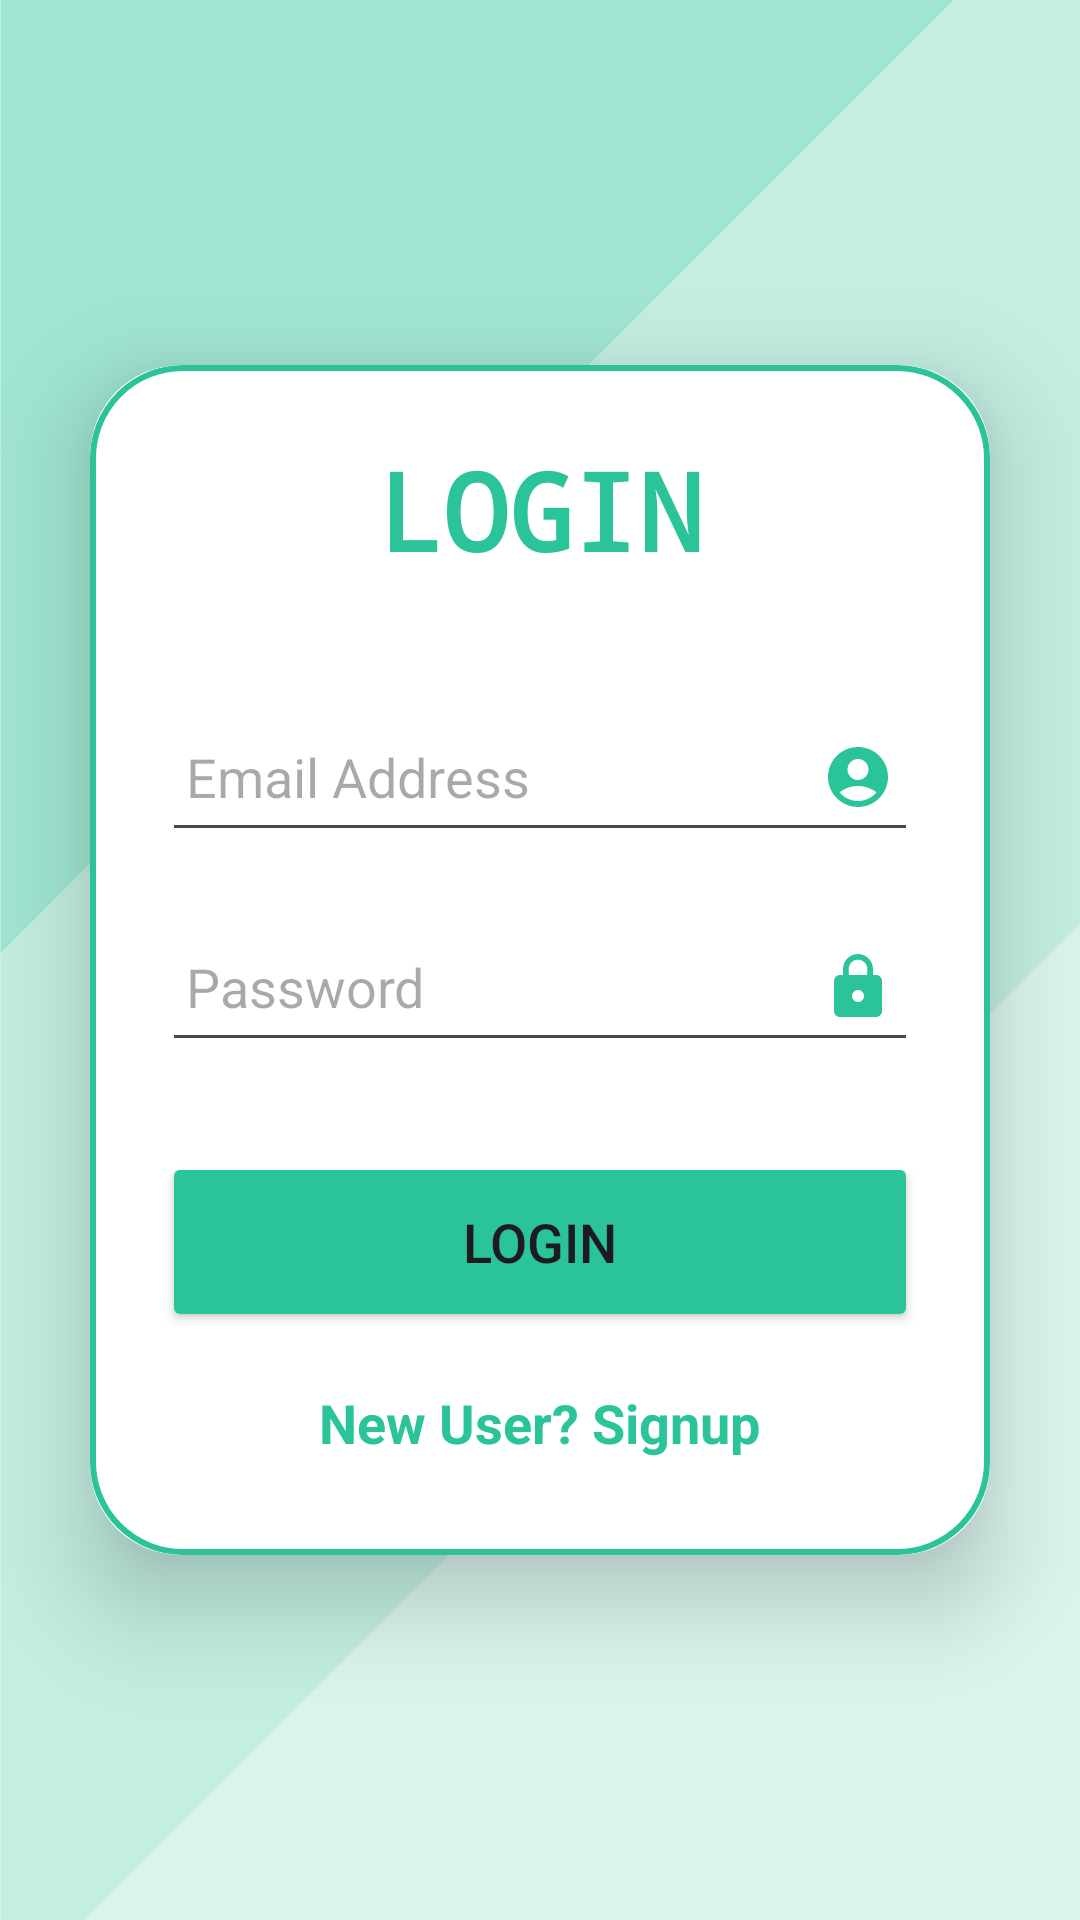

The Android layout XML behind this screen, and the referenced resources:
<!-- AndroidManifest.xml: application theme Theme.SignupLoginFirebase1 -->
<!-- res/layout/activity_login.xml -->
<?xml version="1.0" encoding="utf-8"?>
<LinearLayout xmlns:android="http://schemas.android.com/apk/res/android"
    xmlns:app="http://schemas.android.com/apk/res-auto"
    xmlns:tools="http://schemas.android.com/tools"
    android:layout_width="match_parent"
    android:layout_height="match_parent"
    android:background="@drawable/bgimg1"
    android:gravity="center"
    android:orientation="vertical"
    tools:context=".LoginActivity"
    >


    <androidx.cardview.widget.CardView
        android:layout_width="match_parent"
        android:layout_height="wrap_content"
        android:layout_margin="30dp"
        app:cardCornerRadius="30dp"
        app:cardElevation="20dp"
        >

        <LinearLayout
            android:layout_width="match_parent"
            android:layout_height="wrap_content"
            android:background="@drawable/custom_edittext"
            android:gravity="center_horizontal"
            android:orientation="vertical"
            android:padding="24dp">

            <TextView
                android:layout_width="match_parent"
                android:layout_height="wrap_content"
                android:text="LOGIN"
                android:textAlignment="center"
                android:textColor="@color/light_green"
                android:textSize="36sp"
                android:textStyle="bold"
                android:fontFamily="monospace"/>


            <EditText
                android:id="@+id/login_email"
                android:layout_width="match_parent"
                android:layout_height="50dp"
                android:layout_marginTop="40dp"
                android:drawableEnd="@drawable/person"
                android:drawablePadding="2dp"
                android:hint="Email Address"
                android:padding="8dp"
                android:textColor="@color/black"
                android:autofillHints="" />

            <EditText
                android:id="@+id/login_password"
                android:layout_width="match_parent"
                android:layout_height="50dp"
                android:layout_marginTop="20dp"
                android:drawableEnd="@drawable/lock"
                android:drawablePadding="5dp"
                android:hint="Password"
                android:padding="8dp"
                android:textColor="@color/black"
                android:autofillHints="" />


            <Button
                android:id="@+id/login_button"
                android:layout_width="match_parent"
                android:layout_height="60dp"
                android:layout_marginTop="30dp"
                android:backgroundTint="@color/light_green"
                android:text="Login"
                android:textSize="18sp" />

            <TextView
                android:id="@+id/signupRedirectText"
                android:layout_width="wrap_content"
                android:layout_height="wrap_content"
                android:layout_gravity="center"
                android:layout_marginTop="10dp"
                android:padding="8dp"
                android:text="New User? Signup"
                android:textAlignment="center"
                android:textColor="@color/light_green"
                android:textSize="18sp"
                android:textStyle="bold" />


        </LinearLayout>


    </androidx.cardview.widget.CardView>

</LinearLayout>
<!-- resources referenced by this layout -->
<resources>
  <color name="black">#FF000000</color>
  <color name="light_green">#2BC49A</color>
  <!-- drawable bgimg1: png bitmap (drawable, 20179 bytes) -->
  <!-- drawable custom_edittext (drawable) -->
  <?xml version="1.0" encoding="utf-8"?>
  <shape xmlns:android="http://schemas.android.com/apk/res/android"
      android:shape="rectangle">
  
      <stroke android:width="2dp"
          android:color="@color/light_green"
          />
      <corners android:radius="30dp" />
  
  </shape>
  <!-- drawable lock (drawable) -->
  <vector android:height="24dp" android:tint="#2BC49A"
      android:viewportHeight="24" android:viewportWidth="24"
      android:width="24dp" xmlns:android="http://schemas.android.com/apk/res/android">
      <path android:fillColor="@android:color/white" android:pathData="M18,8h-1L17,6c0,-2.76 -2.24,-5 -5,-5S7,3.24 7,6v2L6,8c-1.1,0 -2,0.9 -2,2v10c0,1.1 0.9,2 2,2h12c1.1,0 2,-0.9 2,-2L20,10c0,-1.1 -0.9,-2 -2,-2zM12,17c-1.1,0 -2,-0.9 -2,-2s0.9,-2 2,-2 2,0.9 2,2 -0.9,2 -2,2zM15.1,8L8.9,8L8.9,6c0,-1.71 1.39,-3.1 3.1,-3.1 1.71,0 3.1,1.39 3.1,3.1v2z"/>
  </vector>
  <!-- drawable person (drawable) -->
  <vector android:height="24dp" android:tint="#2BC49A"
      android:viewportHeight="24" android:viewportWidth="24"
      android:width="24dp" xmlns:android="http://schemas.android.com/apk/res/android">
      <path android:fillColor="@android:color/white" android:pathData="M12,2C6.48,2 2,6.48 2,12s4.48,10 10,10s10,-4.48 10,-10S17.52,2 12,2zM12,6c1.93,0 3.5,1.57 3.5,3.5S13.93,13 12,13s-3.5,-1.57 -3.5,-3.5S10.07,6 12,6zM12,20c-2.03,0 -4.43,-0.82 -6.14,-2.88C7.55,15.8 9.68,15 12,15s4.45,0.8 6.14,2.12C16.43,19.18 14.03,20 12,20z"/>
  </vector>
  <style name="Theme.SignupLoginFirebase1" parent="Theme.MaterialComponents.DayNight.NoActionBar">
          
          <item name="colorPrimary">@color/purple_500</item>
          <item name="colorPrimaryVariant">@color/light_green</item>
  
  
          <item name="colorOnPrimary">@color/white</item>
          
          <item name="colorSecondary">@color/teal_200</item>
          <item name="colorSecondaryVariant">@color/teal_700</item>
          <item name="colorOnSecondary">@color/black</item>
          
          <item name="android:statusBarColor">?attr/colorPrimaryVariant</item>
          
      </style>
  <color name="purple_500">#FF6200EE</color>
  <color name="white">#FFFFFFFF</color>
  <color name="teal_200">#FF03DAC5</color>
  <color name="teal_700">#FF018786</color>
</resources>
